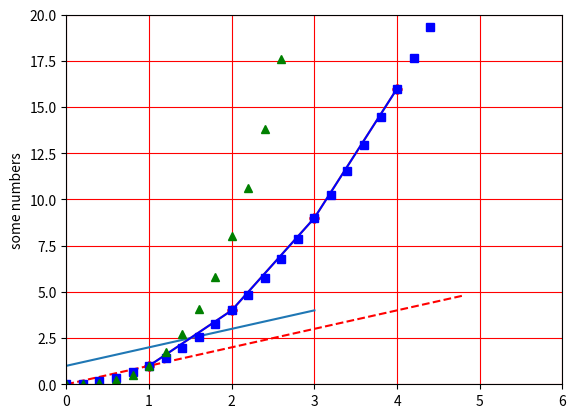
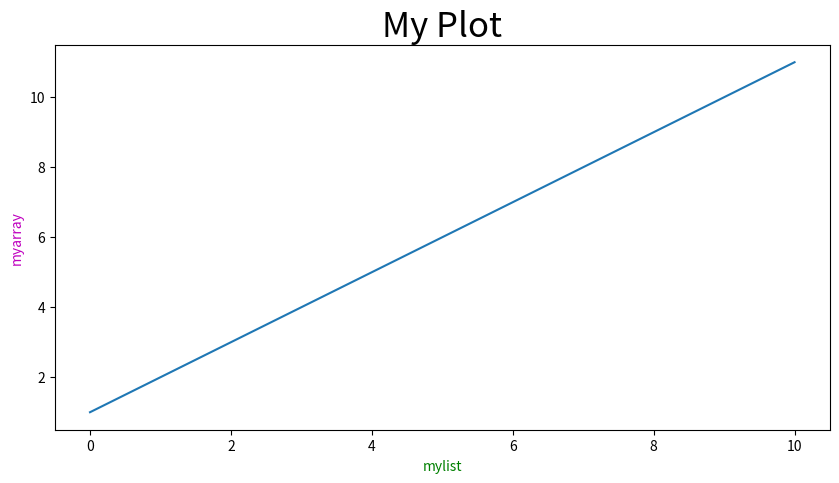

Write the Python code that produced these figures, in order.
%matplotlib inline
import matplotlib.pyplot as plt
import numpy as np

plt.plot([1, 2, 3, 4])
plt.ylabel('some numbers')
plt.show()

# It's because the computer starts counting at 0, not 1 like us.

# copy the above code into this cell
#and make some changes to see how the output is affected


plt.plot([1, 2, 3, 4], [1, 4, 9, 16])

#First is the x-values then the y-values.

# copy the above code into this cell
#and make some changes to see how the output is affected



plt.plot([1, 2, 3, 4], [1, 4, 9, 16], 'ro')
plt.axis([0, 6, 0, 20])
plt.show()

# copy the above code into this cell
#and make some changes to see how the output is affected

plt.plot([1, 2, 3, 4], [1, 4, 9, 16], 'b-')
plt.axis([0, 6, 0, 20])
plt.show()

## ro turns the plots into circles.

plt.plot([1, 2, 3, 4], [1, 4, 9, 16], 'ro')
plt.axis([0, 6, 0, 20])
plt.show()

#the list inside plt.axis() determines the axis range of the x and y values

# copy the above code into this cell
#and make some changes to see how the output is affected



plt.plot([1, 2, 3, 4], [1, 4, 9, 16], 'ro')
plt.axis([0, 6, 0, 20])
plt.show()

# copy the above code into this cell
#and make the necessary changes



# evenly sampled time at 200ms intervals
t = np.arange(0., 5., 0.2)

# red dashes, blue squares and green triangles
plt.plot(t, t, 'r--', t, t**2, 'bs', t, t**3, 'g^')
plt.grid(True,color='r')
plt.show()

# copy the above code into this cell
#and make the necessary changes



mylist = [0,2,4,6,8,10]
myarray = np.array([1,3,5,7,9,11])

plt.figure(figsize=(10,5))
plt.plot(mylist,myarray)
plt.xlabel('mylist',c='g')
plt.ylabel('myarray',c='m')
plt.title('My Plot',fontsize=25)

# copy the above code into this cell
#and make some changes to see how the output is affected




